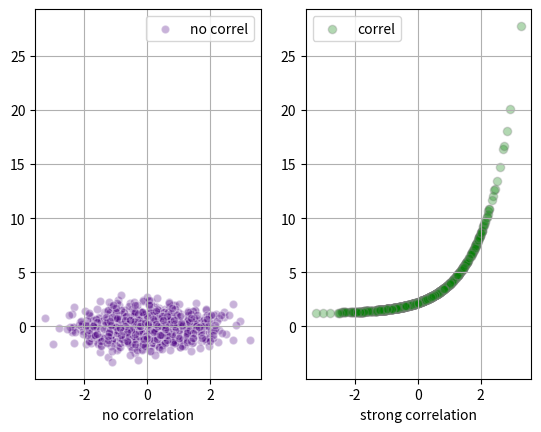

Here is the Python script that generated this plot:
import matplotlib.pyplot as plt
import numpy as np

# generate x values
x = np.random.randn(1000)

# random measurements, no correlation
y1 = np.random.randn(len(x))

# strong correlation
y2 = 1.2 + np.exp(x)

ax1 = plt.subplot(121)
plt.scatter(x, y1, color='indigo', alpha=0.3, edgecolors='white', label='no correl')
plt.xlabel('no correlation')
plt.grid(True)
plt.legend()

ax2 = plt.subplot(122, sharey=ax1, sharex=ax1)
plt.scatter(x, y2, color='green', alpha=0.3, edgecolors='grey', label='correl')
plt.xlabel('strong correlation')
plt.grid(True)
plt.legend()

plt.show()

